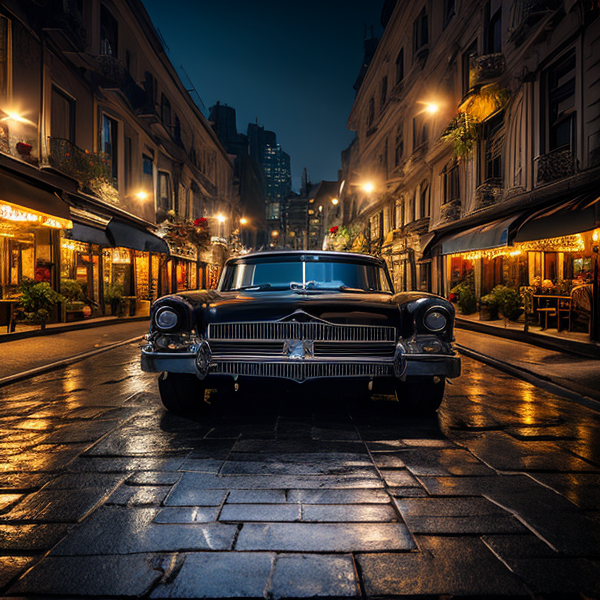
Generation parameters embedded in this image by AUTOMATIC1111 Stable Diffusion web UI or a fork of it (Forge, ...) (PNG 'parameters' text chunk):
mj, gangster's paradise, premium and elegant, maximum details
Negative prompt: [deformed | disfigured], poorly drawn, [bad : wrong] anatomy, [extra | missing | floating | disconnected] limb, (mutated hands and fingers), blurry
Steps: 41, Sampler: DPM++ 2M Karras, CFG scale: 7, Seed: 118644760, Size: 600x600, Model: deliberate_v3_116962.safetensors, Clip skip: 3, Version: v1.5.1